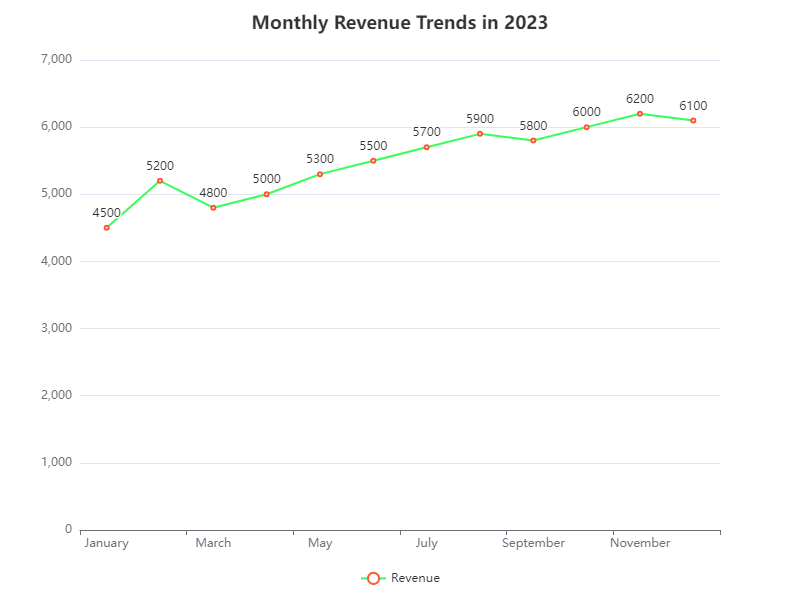

Source data for this figure (header and first rows):
Month, Revenue
January, 4500
February, 5200
March, 4800
April, 5000
May, 5300
June, 5500
July, 5700
August, 5900
September, 5800
October, 6000
November, 6200
December, 6100
